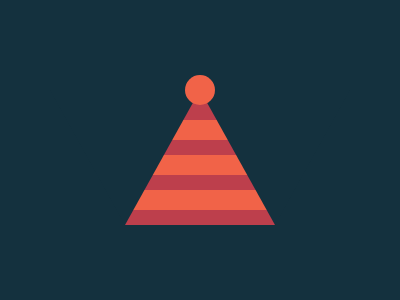

Write the HTML and CSS that draws this image.

<div class="frame">
  <div class="cir"></div>
  <div class="tri"></div>
  <div class="tri reverse"></div>
  <div class="gradient"></div>
</div>
<style>
  * {
    background: #14313E
  }
  .frame {
    position: relative;
    top: 50%;
    left: 50%;
    transform: translate( -50%, -50%);
    width: 150px;
    height: 150px
  }
  .cir {
    position: absolute;
    left: 50%;
    transform: translate( -50%);
    width: 30px;
    height: 30px;
    border-radius: 100%;
    background: #F16348;
    z-index: 1
  }
  .tri {
    position: absolute;
    left: 50%;
    bottom: 0%;
    border-top: 135px solid #14313E;
    border-left: 75px solid transparent;
    border-right: 75px solid transparent;
    background: linear-gradient(red, red);
    z-index: 0
  }
  .reverse {
    left: -50%;
  }
  .gradient {
    width: 150px;
    height: 150px;
    background: linear-gradient(#14313E 25px, #BD3F4C 25px 45px, #F16348 45px 65px, #BD3F4C 65px 80px, #F16348 80px 100px, #BD3F4C 100px 115px, #F16348 115px 135px, #BD3F4C 135px);
    z-index: -1
  }
</style>
